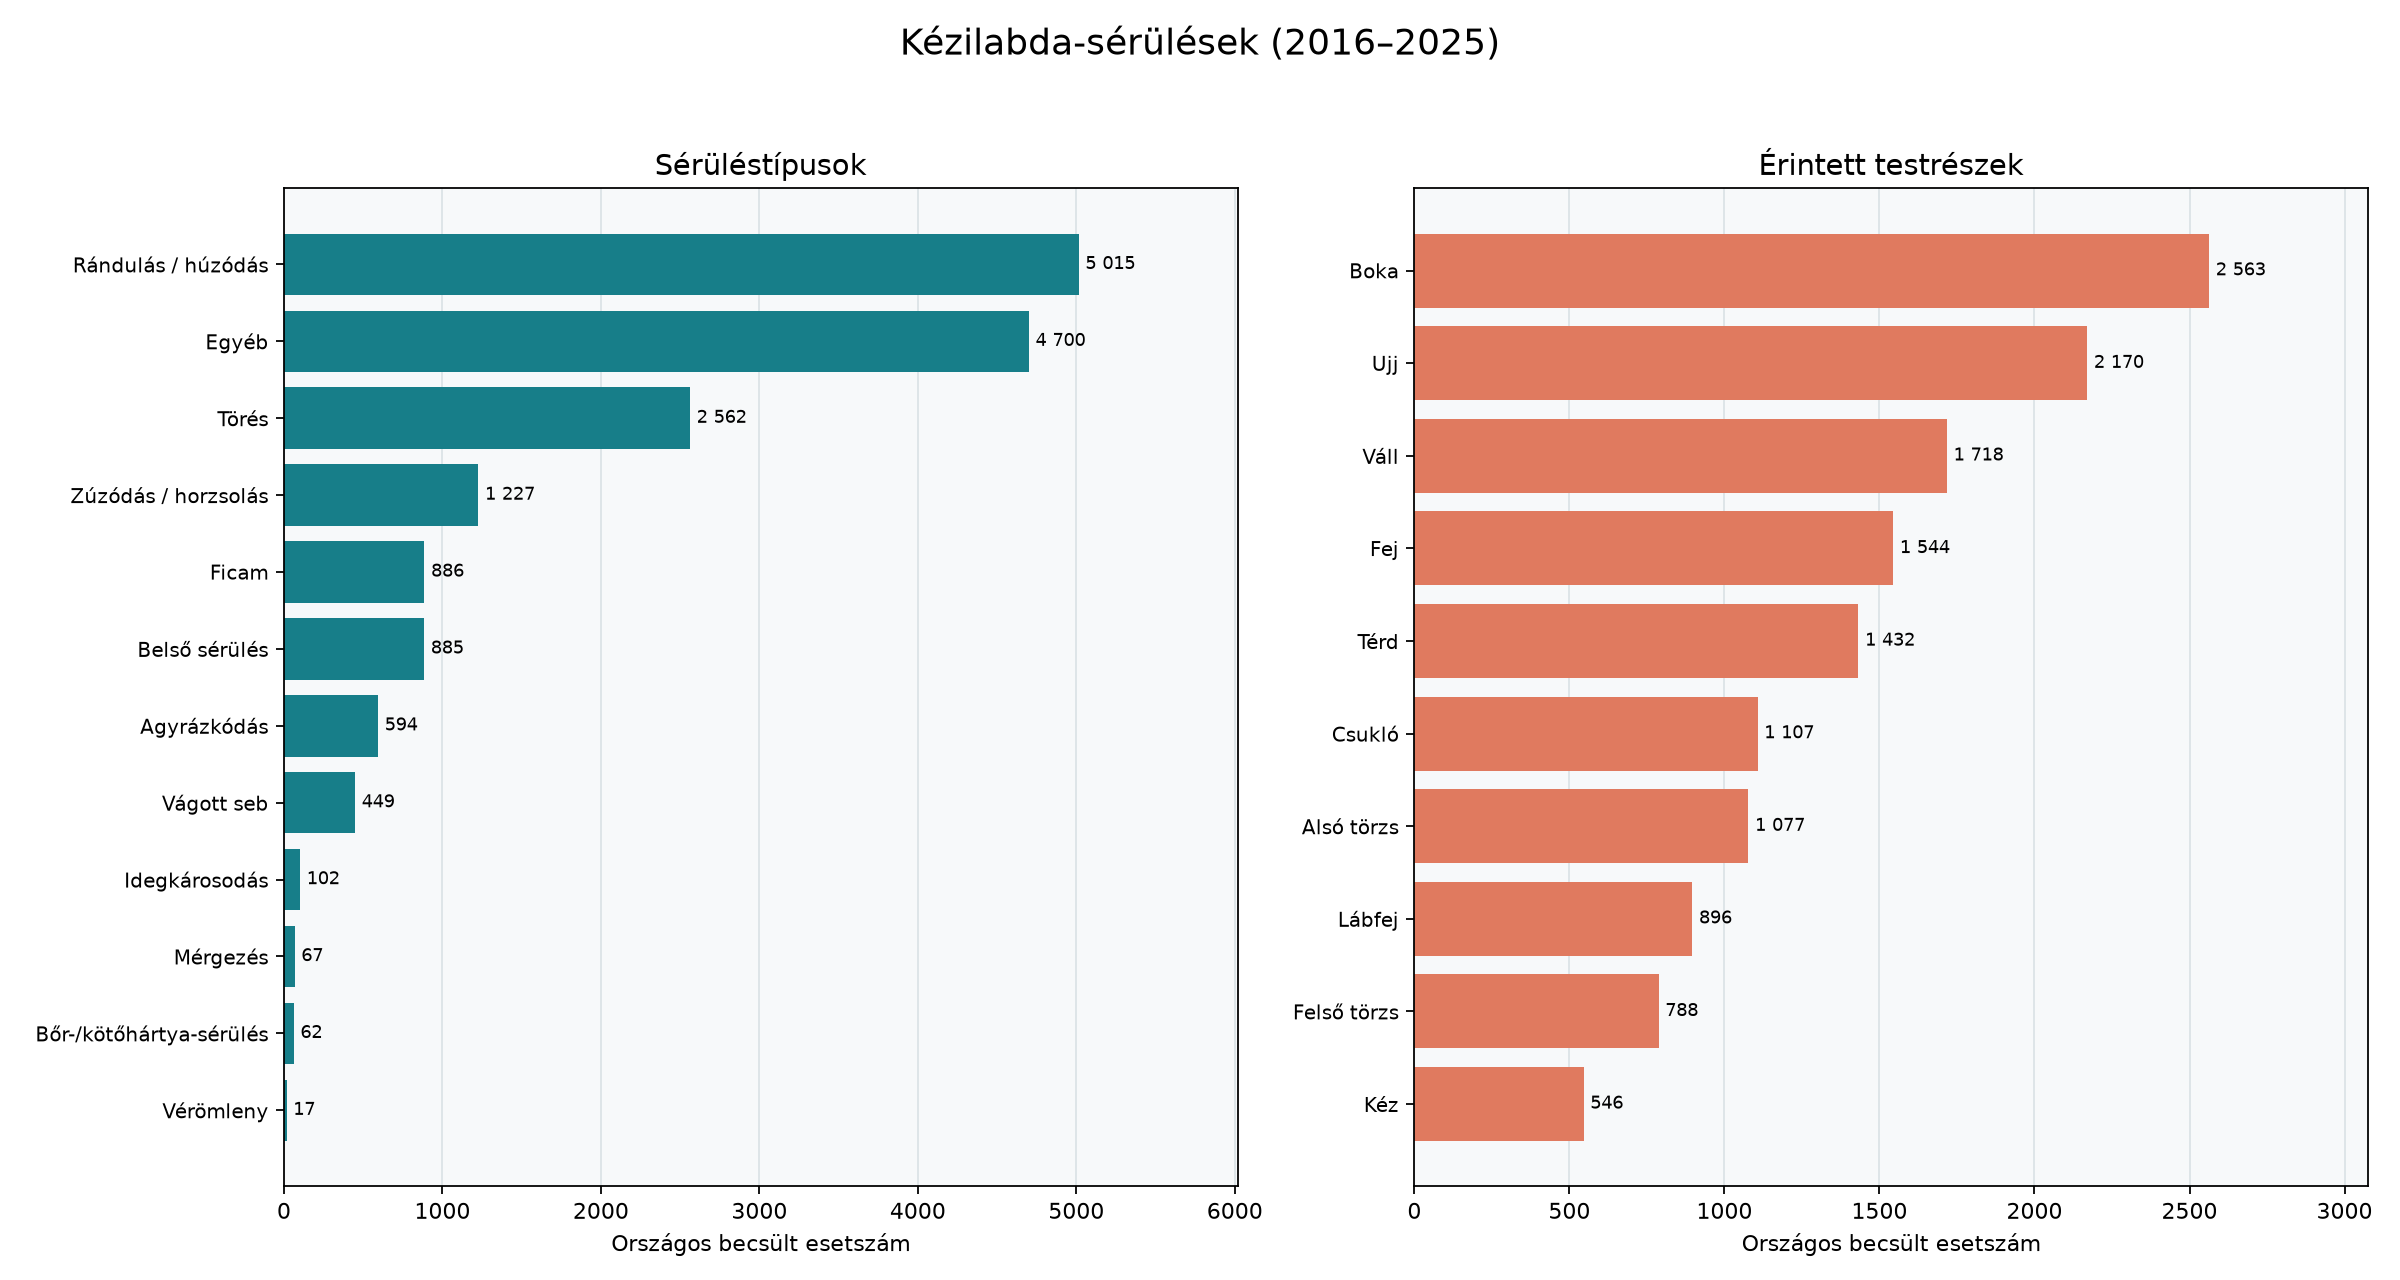

Source data for this figure (header and first rows):
Kategória, Becsült esetszám, Bontás
52 - CONCUSSION, 593.6, Sérüléstípus
53 - CONTUSIONS, ABR., 1227, Sérüléstípus
55 - DISLOCATION, 886.2, Sérüléstípus
57 - FRACTURE, 2562, Sérüléstípus
58 - HEMATOMA, 16.6, Sérüléstípus
59 - LACERATION, 448.5, Sérüléstípus
61 - NERVE DAMAGE, 101.9, Sérüléstípus
62 - INTERNAL INJURY, 884.6, Sérüléstípus
64 - STRAIN, SPRAIN, 5015, Sérüléstípus
68 - POISONING, 67.21, Sérüléstípus
71 - OTHER, 4700, Sérüléstípus
74 - DERMA/CONJUNCT, 61.57, Sérüléstípus
30 - SHOULDER, 1718, Testrész
31 - UPPER TRUNK, 787.6, Testrész
32 - ELBOW, 155.5, Testrész
33 - LOWER ARM, 154.3, Testrész
34 - WRIST, 1107, Testrész
35 - KNEE, 1432, Testrész
36 - LOWER LEG, 459.4, Testrész
37 - ANKLE, 2563, Testrész
38 - PUBIC REGION, 32.61, Testrész
75 - HEAD, 1544, Testrész
76 - FACE, 358.9, Testrész
77 - EYEBALL, 259.8, Testrész
79 - LOWER TRUNK, 1077, Testrész
80 - UPPER ARM, 342, Testrész
81 - UPPER LEG, 152.8, Testrész
82 - HAND, 545.8, Testrész
83 - FOOT, 896.4, Testrész
85 - ALL PARTS BODY, 394.5, Testrész
87 - NOT STATED/UNK, 16.6, Testrész
89 - NECK, 178.6, Testrész
92 - FINGER, 2170, Testrész
93 - TOE, 64.53, Testrész
94 - EAR, 153.3, Testrész
